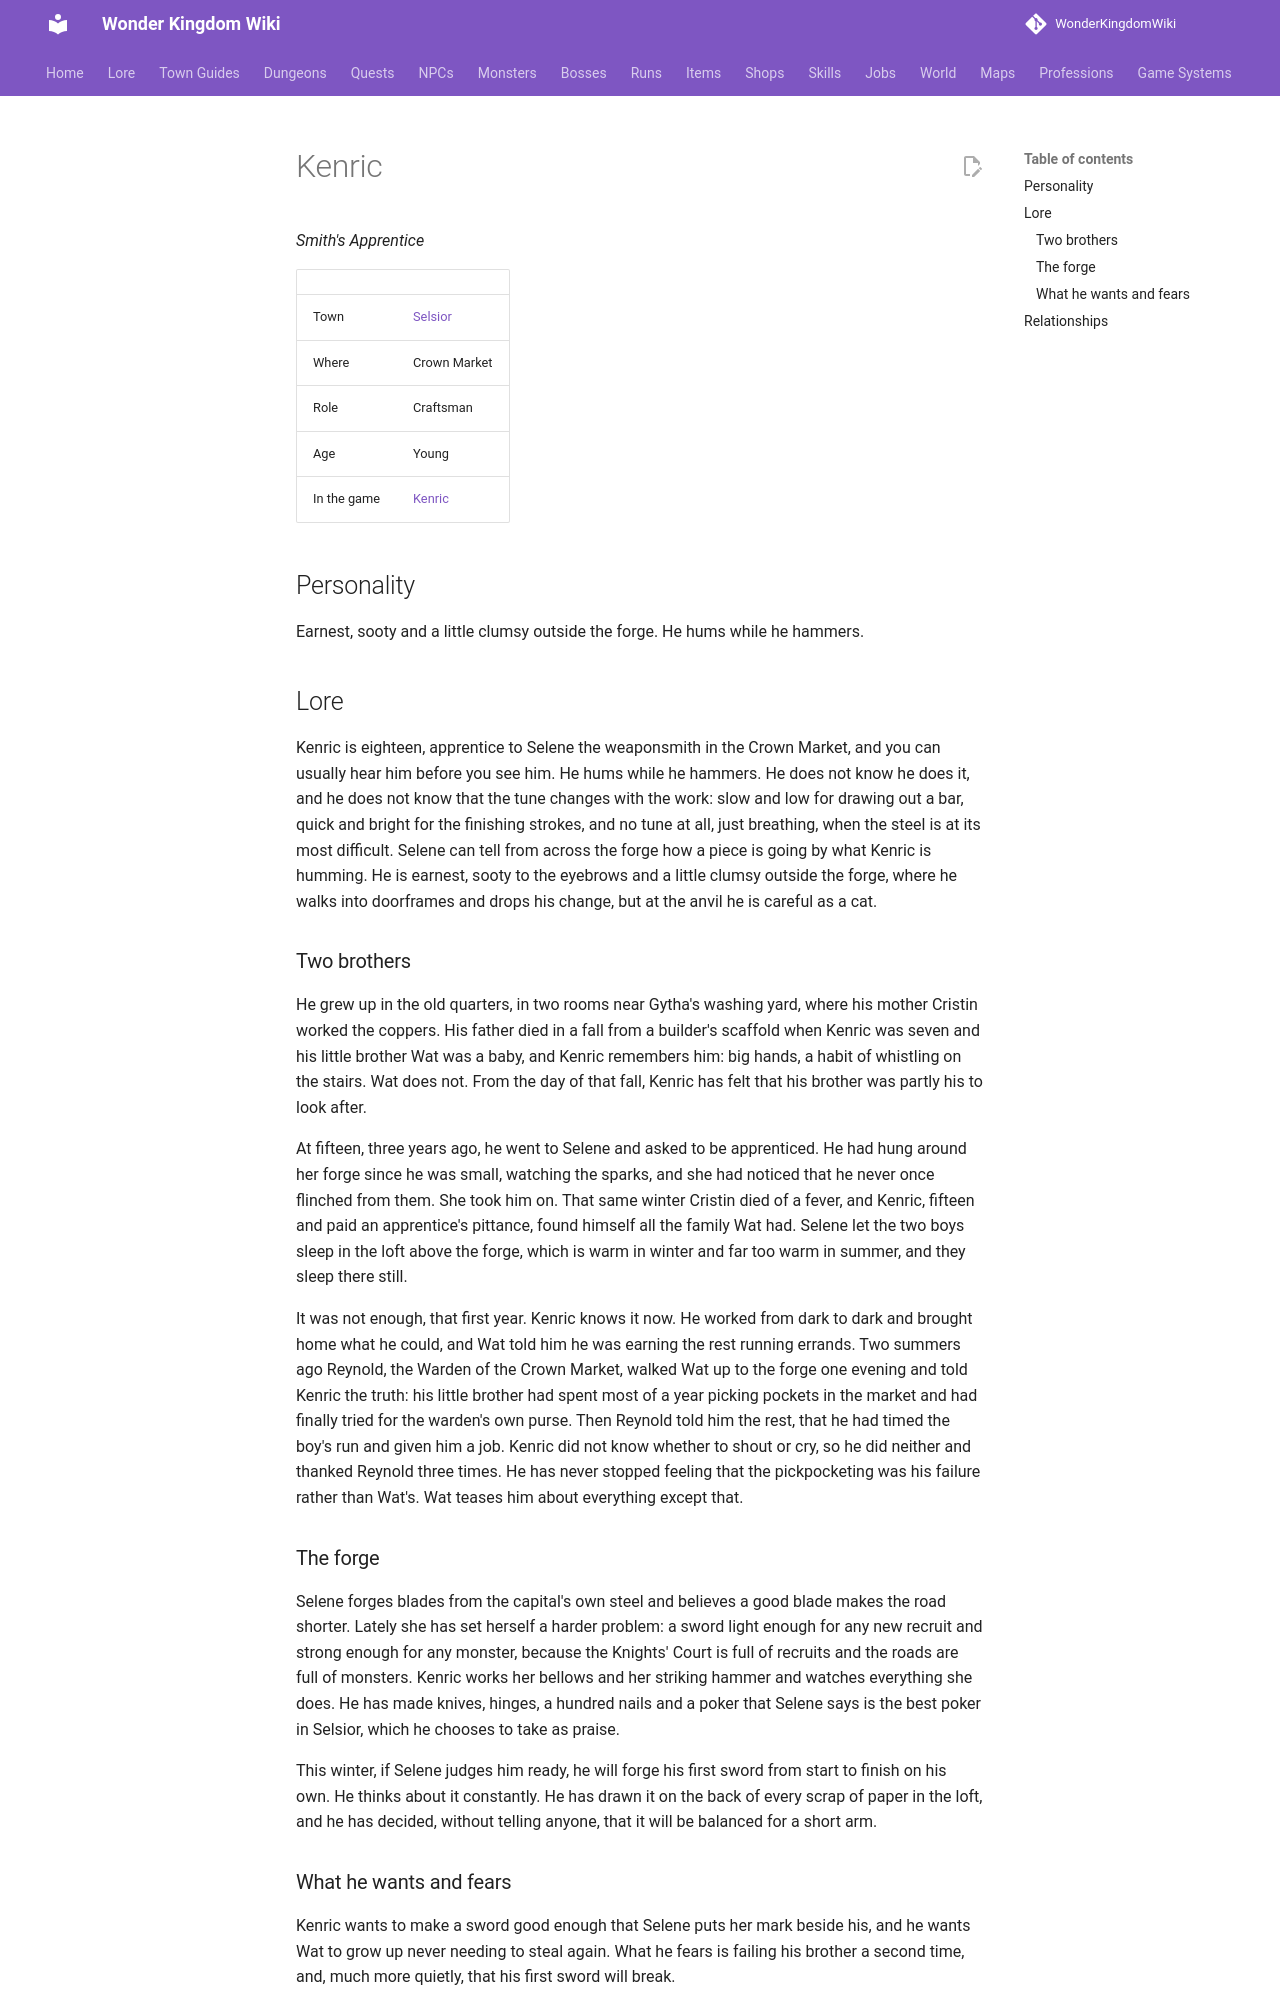

repository: alonohana627/WonderKingdomWiki · page: lore/people/selsior/kenric/index.html · generator: mkdocs

<!-- Generated by tools/people.py from data/people/. Do not edit: changes are overwritten. -->

# Kenric

*Smith's Apprentice*

|  |  |
|---|---|
| Town | [Selsior](../../towns/selsior.md) |
| Where | Crown Market |
| Role | Craftsman |
| Age | Young |
| In the game | [Kenric](../../../npcs/kenric.md) |

## Personality

Earnest, sooty and a little clumsy outside the forge. He hums while he hammers.

## Lore

Kenric is eighteen, apprentice to Selene the weaponsmith in the Crown Market, and you can usually hear him before you see him. He hums while he hammers. He does not know he does it, and he does not know that the tune changes with the work: slow and low for drawing out a bar, quick and bright for the finishing strokes, and no tune at all, just breathing, when the steel is at its most difficult. Selene can tell from across the forge how a piece is going by what Kenric is humming. He is earnest, sooty to the eyebrows and a little clumsy outside the forge, where he walks into doorframes and drops his change, but at the anvil he is careful as a cat.

### Two brothers

He grew up in the old quarters, in two rooms near Gytha's washing yard, where his mother Cristin worked the coppers. His father died in a fall from a builder's scaffold when Kenric was seven and his little brother Wat was a baby, and Kenric remembers him: big hands, a habit of whistling on the stairs. Wat does not. From the day of that fall, Kenric has felt that his brother was partly his to look after.

At fifteen, three years ago, he went to Selene and asked to be apprenticed. He had hung around her forge since he was small, watching the sparks, and she had noticed that he never once flinched from them. She took him on. That same winter Cristin died of a fever, and Kenric, fifteen and paid an apprentice's pittance, found himself all the family Wat had. Selene let the two boys sleep in the loft above the forge, which is warm in winter and far too warm in summer, and they sleep there still.

It was not enough, that first year. Kenric knows it now. He worked from dark to dark and brought home what he could, and Wat told him he was earning the rest running errands. Two summers ago Reynold, the Warden of the Crown Market, walked Wat up to the forge one evening and told Kenric the truth: his little brother had spent most of a year picking pockets in the market and had finally tried for the warden's own purse. Then Reynold told him the rest, that he had timed the boy's run and given him a job. Kenric did not know whether to shout or cry, so he did neither and thanked Reynold three times. He has never stopped feeling that the pickpocketing was his failure rather than Wat's. Wat teases him about everything except that.

### The forge

Selene forges blades from the capital's own steel and believes a good blade makes the road shorter. Lately she has set herself a harder problem: a sword light enough for any new recruit and strong enough for any monster, because the Knights' Court is full of recruits and the roads are full of monsters. Kenric works her bellows and her striking hammer and watches everything she does. He has made knives, hinges, a hundred nails and a poker that Selene says is the best poker in Selsior, which he chooses to take as praise.

This winter, if Selene judges him ready, he will forge his first sword from start to finish on his own. He thinks about it constantly. He has drawn it on the back of every scrap of paper in the loft, and he has decided, without telling anyone, that it will be balanced for a short arm.
